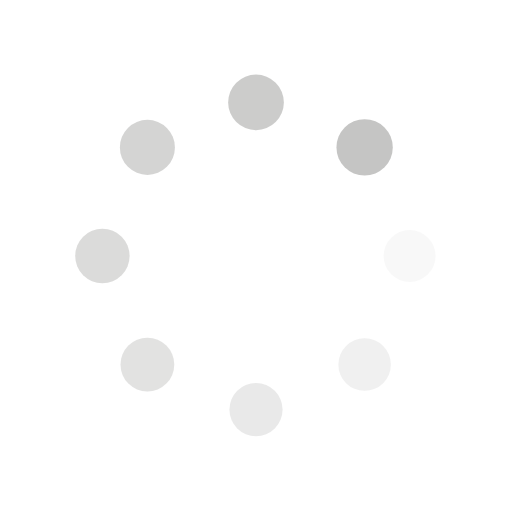
t = 0.00 s
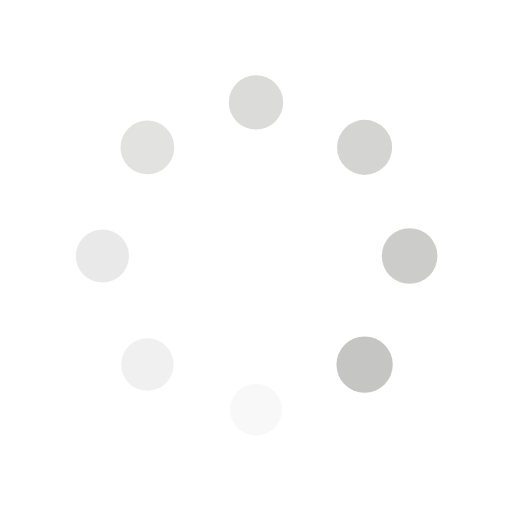
t = 0.25 s
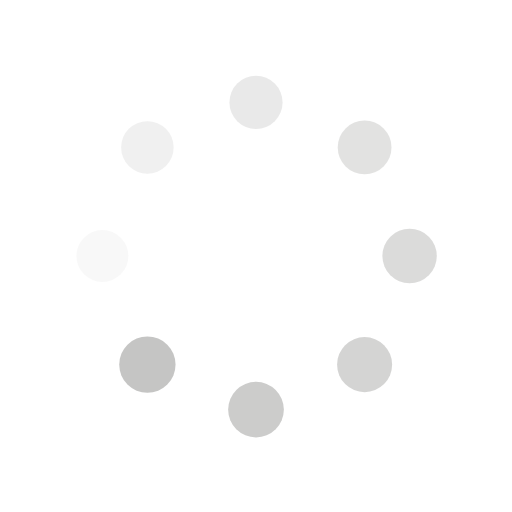
t = 0.50 s
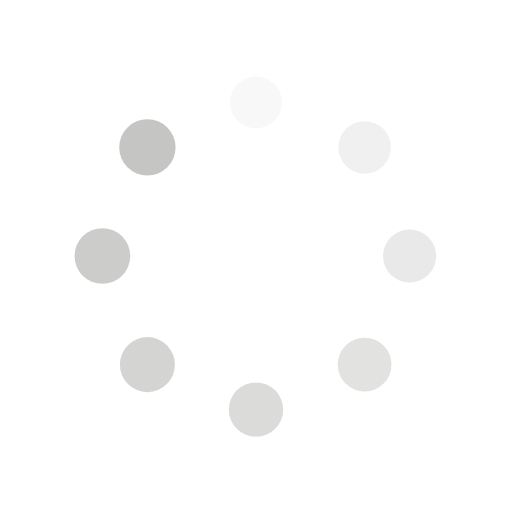
t = 0.75 s

The animated SVG that drew these frames (rendered in a browser with its animation timeline set to each time). Animation: 16 SMIL elements (animate=8,animateTransform=8); one cycle of 1.00 s, repeats indefinitely.

<svg class="lds-spin" width="100%" height="100%" xmlns="http://www.w3.org/2000/svg" xmlns:xlink="http://www.w3.org/1999/xlink" viewBox="0 0 100 100" preserveAspectRatio="xMidYMid"><g transform="translate(80,50)">
<g transform="rotate(0)">
<circle cx="0" cy="0" r="5" fill="#c5c5c4" fill-opacity="1" transform="scale(1.09986 1.09986)">
  <animateTransform attributeName="transform" type="scale" begin="-0.875s" values="1.1 1.1;1 1" keyTimes="0;1" dur="1s" repeatCount="indefinite"></animateTransform>
  <animate attributeName="fill-opacity" keyTimes="0;1" dur="1s" repeatCount="indefinite" values="1;0" begin="-0.875s"></animate>
</circle>
</g>
</g><g transform="translate(71.21320343559643,71.21320343559643)">
<g transform="rotate(45)">
<circle cx="0" cy="0" r="5" fill="#c5c5c4" fill-opacity="0.875" transform="scale(1.01236 1.01236)">
  <animateTransform attributeName="transform" type="scale" begin="-0.75s" values="1.1 1.1;1 1" keyTimes="0;1" dur="1s" repeatCount="indefinite"></animateTransform>
  <animate attributeName="fill-opacity" keyTimes="0;1" dur="1s" repeatCount="indefinite" values="1;0" begin="-0.75s"></animate>
</circle>
</g>
</g><g transform="translate(50,80)">
<g transform="rotate(90)">
<circle cx="0" cy="0" r="5" fill="#c5c5c4" fill-opacity="0.75" transform="scale(1.02486 1.02486)">
  <animateTransform attributeName="transform" type="scale" begin="-0.625s" values="1.1 1.1;1 1" keyTimes="0;1" dur="1s" repeatCount="indefinite"></animateTransform>
  <animate attributeName="fill-opacity" keyTimes="0;1" dur="1s" repeatCount="indefinite" values="1;0" begin="-0.625s"></animate>
</circle>
</g>
</g><g transform="translate(28.786796564403577,71.21320343559643)">
<g transform="rotate(135)">
<circle cx="0" cy="0" r="5" fill="#c5c5c4" fill-opacity="0.625" transform="scale(1.03736 1.03736)">
  <animateTransform attributeName="transform" type="scale" begin="-0.5s" values="1.1 1.1;1 1" keyTimes="0;1" dur="1s" repeatCount="indefinite"></animateTransform>
  <animate attributeName="fill-opacity" keyTimes="0;1" dur="1s" repeatCount="indefinite" values="1;0" begin="-0.5s"></animate>
</circle>
</g>
</g><g transform="translate(20,50.00000000000001)">
<g transform="rotate(180)">
<circle cx="0" cy="0" r="5" fill="#c5c5c4" fill-opacity="0.5" transform="scale(1.04986 1.04986)">
  <animateTransform attributeName="transform" type="scale" begin="-0.375s" values="1.1 1.1;1 1" keyTimes="0;1" dur="1s" repeatCount="indefinite"></animateTransform>
  <animate attributeName="fill-opacity" keyTimes="0;1" dur="1s" repeatCount="indefinite" values="1;0" begin="-0.375s"></animate>
</circle>
</g>
</g><g transform="translate(28.78679656440357,28.786796564403577)">
<g transform="rotate(225)">
<circle cx="0" cy="0" r="5" fill="#c5c5c4" fill-opacity="0.375" transform="scale(1.06236 1.06236)">
  <animateTransform attributeName="transform" type="scale" begin="-0.25s" values="1.1 1.1;1 1" keyTimes="0;1" dur="1s" repeatCount="indefinite"></animateTransform>
  <animate attributeName="fill-opacity" keyTimes="0;1" dur="1s" repeatCount="indefinite" values="1;0" begin="-0.25s"></animate>
</circle>
</g>
</g><g transform="translate(49.99999999999999,20)">
<g transform="rotate(270)">
<circle cx="0" cy="0" r="5" fill="#c5c5c4" fill-opacity="0.25" transform="scale(1.07486 1.07486)">
  <animateTransform attributeName="transform" type="scale" begin="-0.125s" values="1.1 1.1;1 1" keyTimes="0;1" dur="1s" repeatCount="indefinite"></animateTransform>
  <animate attributeName="fill-opacity" keyTimes="0;1" dur="1s" repeatCount="indefinite" values="1;0" begin="-0.125s"></animate>
</circle>
</g>
</g><g transform="translate(71.21320343559643,28.78679656440357)">
<g transform="rotate(315)">
<circle cx="0" cy="0" r="5" fill="#c5c5c4" fill-opacity="0.125" transform="scale(1.08736 1.08736)">
  <animateTransform attributeName="transform" type="scale" begin="0s" values="1.1 1.1;1 1" keyTimes="0;1" dur="1s" repeatCount="indefinite"></animateTransform>
  <animate attributeName="fill-opacity" keyTimes="0;1" dur="1s" repeatCount="indefinite" values="1;0" begin="0s"></animate>
</circle>
</g>
</g></svg>